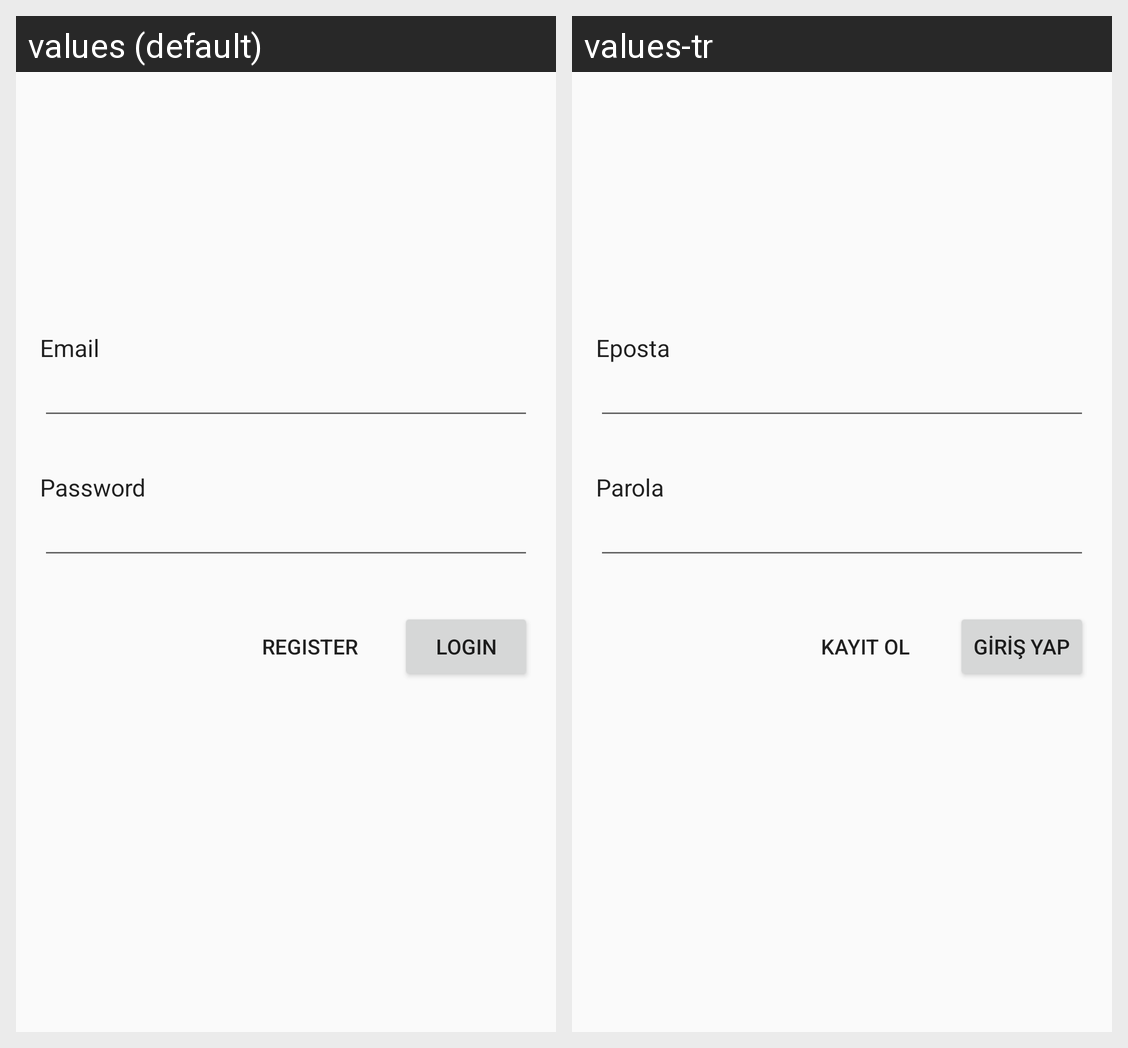

The Android screen above is rendered under two locales of the same app. Produce the string resources it draws, with the default and per-locale values.
Android screen res/layout/activity_my_login.xml rendered under 2 locales, left to right: values (default), values-tr. Device: Nexus 5 (rendered at 1080×1920; each locale shown at half size, 540×960, under a caption strip naming it); theme AppTheme.
Strings drawn on this screen, with the default value and each locale's value (text and hints the layout hard-codes, and strings that could not be matched under every locale, appear in the picture but are not listed):

email
  values: Email
  values-tr: Eposta

password
  values: Password
  values-tr: Parola

register
  values: Register
  values-tr: Kayıt Ol

login
  values: Login
  values-tr: Giriş Yap
